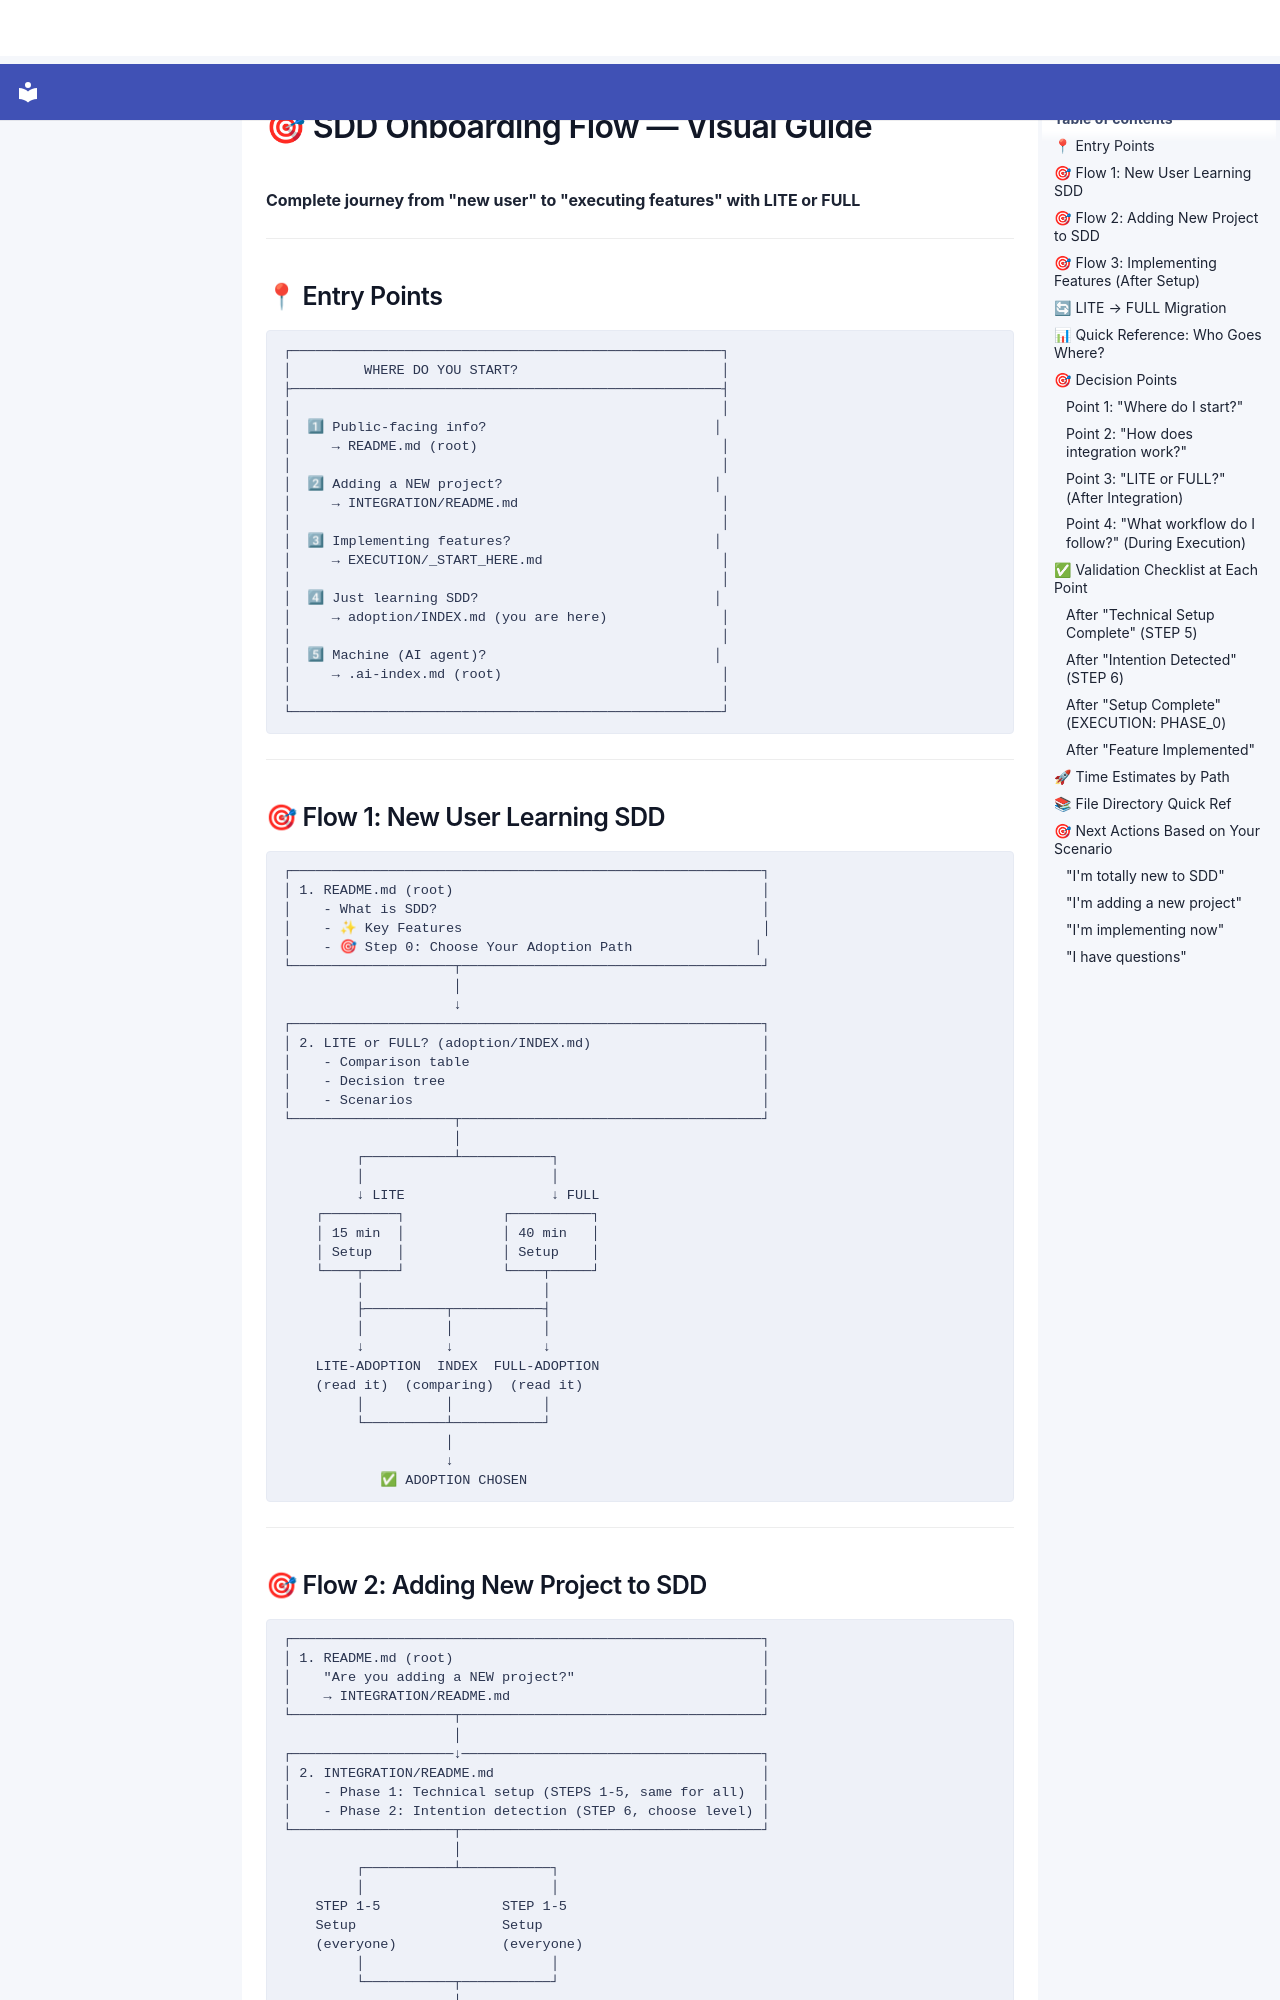

repository: SergioLacerda/providence · page: spec/guides/adoption/ONBOARDING-FLOW/index.html · generator: mkdocs

# 🎯 SDD Onboarding Flow — Visual Guide

**Complete journey from "new user" to "executing features" with LITE or FULL**

---

## 📍 Entry Points

```
┌─────────────────────────────────────────────────────┐
│         WHERE DO YOU START?                         │
├─────────────────────────────────────────────────────┤
│                                                     │
│  1⃣ Public-facing info?                            │
│     → README.md (root)                              │
│                                                     │
│  2⃣ Adding a NEW project?                          │
│     → INTEGRATION/README.md                         │
│                                                     │
│  3⃣ Implementing features?                         │
│     → EXECUTION/_START_HERE.md                      │
│                                                     │
│  4⃣ Just learning SDD?                             │
│     → adoption/INDEX.md (you are here)              │
│                                                     │
│  5⃣ Machine (AI agent)?                            │
│     → .ai-index.md (root)                           │
│                                                     │
└─────────────────────────────────────────────────────┘
```

---

## 🎯 Flow 1: New User Learning SDD

```
┌──────────────────────────────────────────────────────────┐
│ 1. README.md (root)                                      │
│    - What is SDD?                                        │
│    - ✨ Key Features                                     │
│    - 🎯 Step 0: Choose Your Adoption Path               │
└────────────────────┬─────────────────────────────────────┘
                     │
                     ↓
┌──────────────────────────────────────────────────────────┐
│ 2. LITE or FULL? (adoption/INDEX.md)                     │
│    - Comparison table                                    │
│    - Decision tree                                       │
│    - Scenarios                                           │
└────────────────────┬─────────────────────────────────────┘
                     │
         ┌───────────┴───────────┐
         │                       │
         ↓ LITE                  ↓ FULL
    ┌─────────┐            ┌──────────┐
    │ 15 min  │            │ 40 min   │
    │ Setup   │            │ Setup    │
    └────┬────┘            └────┬─────┘
         │                      │
         ├──────────┬───────────┤
         │          │           │
         ↓          ↓           ↓
    LITE-ADOPTION  INDEX  FULL-ADOPTION
    (read it)  (comparing)  (read it)
         │          │           │
         └──────────┴───────────┘
                    │
                    ↓
            ✅ ADOPTION CHOSEN
```

---
